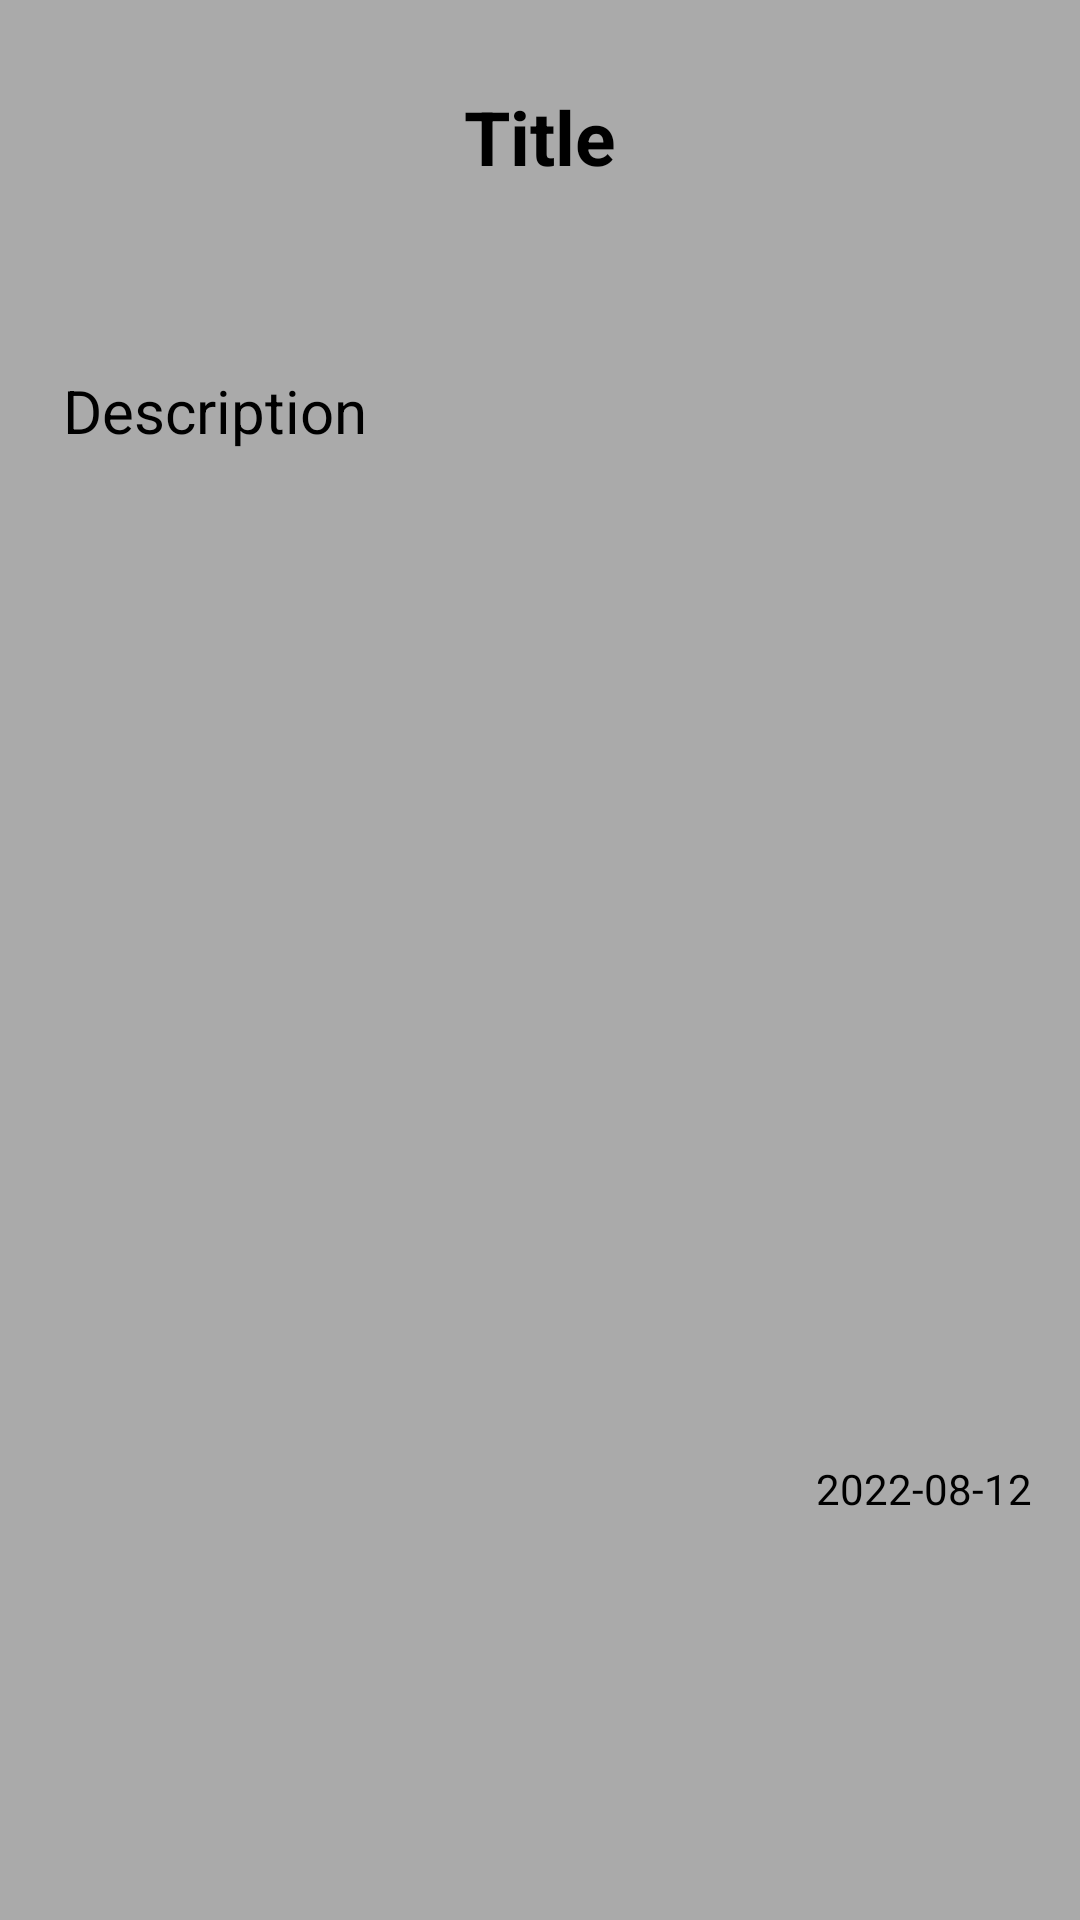

Layout XML and referenced resources for this Android screen:
<!-- AndroidManifest.xml: application theme AppTheme -->
<!-- res/layout/fragment_view.xml -->
<?xml version="1.0" encoding="utf-8"?>
<androidx.constraintlayout.widget.ConstraintLayout xmlns:android="http://schemas.android.com/apk/res/android"
    xmlns:app="http://schemas.android.com/apk/res-auto"
    xmlns:tools="http://schemas.android.com/tools"
    android:layout_width="match_parent"
    android:layout_height="match_parent"
    tools:context=".ui.todo.ViewFragment"
    android:background="@android:color/darker_gray"
    android:padding="16dp">

    

    <TextView
        android:id="@+id/singleView"
        android:layout_width="match_parent"
        android:layout_height="wrap_content"
        android:textColor="@color/colorBlack"
        android:textSize="25dp"
        android:textStyle="bold"
        android:gravity="center"
        android:text="Title"
        app:layout_constraintBottom_toBottomOf="parent"
        app:layout_constraintEnd_toEndOf="parent"
        app:layout_constraintHorizontal_bias="0.498"
        app:layout_constraintStart_toStartOf="parent"
        app:layout_constraintTop_toTopOf="parent"
        app:layout_constraintVertical_bias="0.022" />

    <TextView
        android:id="@+id/singleViewDescription"
        android:layout_width="match_parent"
        android:layout_height="250dp"
        android:layout_marginTop="56dp"
        android:text="Description"
        android:padding="5dp"
        android:textColor="@color/colorBlack"
        android:textSize="20sp"
        android:textStyle="normal"
        app:layout_constraintEnd_toEndOf="parent"
        app:layout_constraintHorizontal_bias="0.0"
        app:layout_constraintStart_toStartOf="parent"
        app:layout_constraintTop_toBottomOf="@+id/singleView" />

    <TextView
        android:id="@+id/date_view"
        android:layout_width="match_parent"
        android:layout_height="wrap_content"
        android:gravity="end"
        android:text="2022-08-12"
        android:textColor="@color/colorBlack"
        app:layout_constraintBottom_toBottomOf="parent"
        app:layout_constraintEnd_toEndOf="parent"
        app:layout_constraintStart_toStartOf="parent"
        app:layout_constraintTop_toBottomOf="@+id/singleViewDescription" />

</androidx.constraintlayout.widget.ConstraintLayout>
<!-- resources referenced by this layout -->
<resources>
  <color name="colorBlack">#000000</color>
  <style name="AppTheme" parent="Theme.AppCompat.Light.DarkActionBar">
          
          <item name="colorPrimary">@color/colorPrimary</item>
          <item name="colorPrimaryDark">@color/colorPrimaryDark</item>
          <item name="colorAccent">@color/colorAccent</item>
      </style>
  <color name="colorPrimary">#282f44</color>
  <color name="colorPrimaryDark">#191b32</color>
  <color name="colorAccent">#D81B60</color>
</resources>
